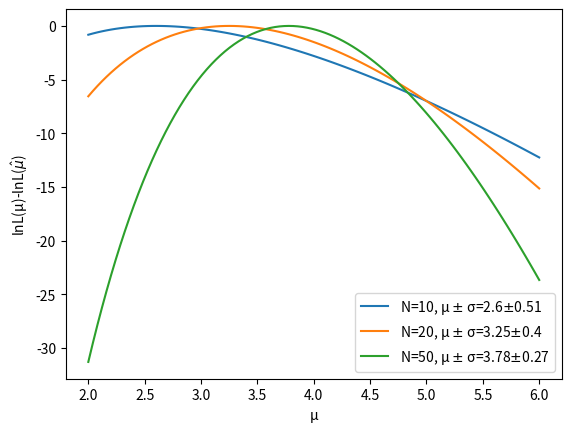

This figure's Python source:
from matplotlib import pyplot as plt
import math as mt
import numpy as np
from scipy.stats import norm

N=[10,20,50]

for n in N:
  mean=np.linspace(2,6,100)
  x=np.random.poisson(4,n)
  m=np.mean(x)
  sigma=mt.sqrt(m/n)
  DlnL=n*m*np.log(mean/m)-n*(mean-m)
  plt.plot(mean,DlnL, label="N="+str(n)+", μ $\pm$ σ="+str(round(m,2))+"$\pm$"+str(round(sigma,2)))
plt.xlabel('μ')
plt.ylabel('lnL(μ)-lnL($\hat{μ}$)')
plt.legend()
plt.show()

#Define axes and figures for the histograms
fig, ax = plt.subplots()
fig0, ax0 = plt.subplots()
fig1, ax1 = plt.subplots()

#Define lists to store the values for the histograms
mean=[]
sigma=[]
zeta=[]

#Loop through all N
for n in N:
#Repeat 1000 to generate different N points
 for i in range(1000):
  x=np.random.poisson(4,n)
  m=np.mean(x)
  s=mt.sqrt(m/n)
  #Place the estimation and its error in a list
  mean.append(m)
  sigma.append(s)
  z=(m-4)/s
  zeta.append(z)
 #Fill the histograms
 ax.hist(mean,100, label="N="+str(n)+", mean="+str(round(np.mean(mean),2))+", std="+str(round(np.std(mean),2)))
 ax0.hist(sigma,100, label="N="+str(n)+", mean="+str(round(np.mean(sigma),2)), color='r')
 ax1.hist(zeta,100, label="N="+str(n), color='g')
 ax.set_xlabel('Estimation of maximum likelihood')
 ax.legend()
 ax0.set_xlabel('Error of estimation of maximum likelihood')
 ax0.legend()
 ax1.set_xlabel('z')
 ax1.legend()
 fig.savefig("mean"+str(n)+".png")
 ax.cla()
 fig0.savefig("sigma"+str(n)+".png")
 ax0.cla()
 fig1.savefig("z"+str(n)+".png")
 ax1.cla()
